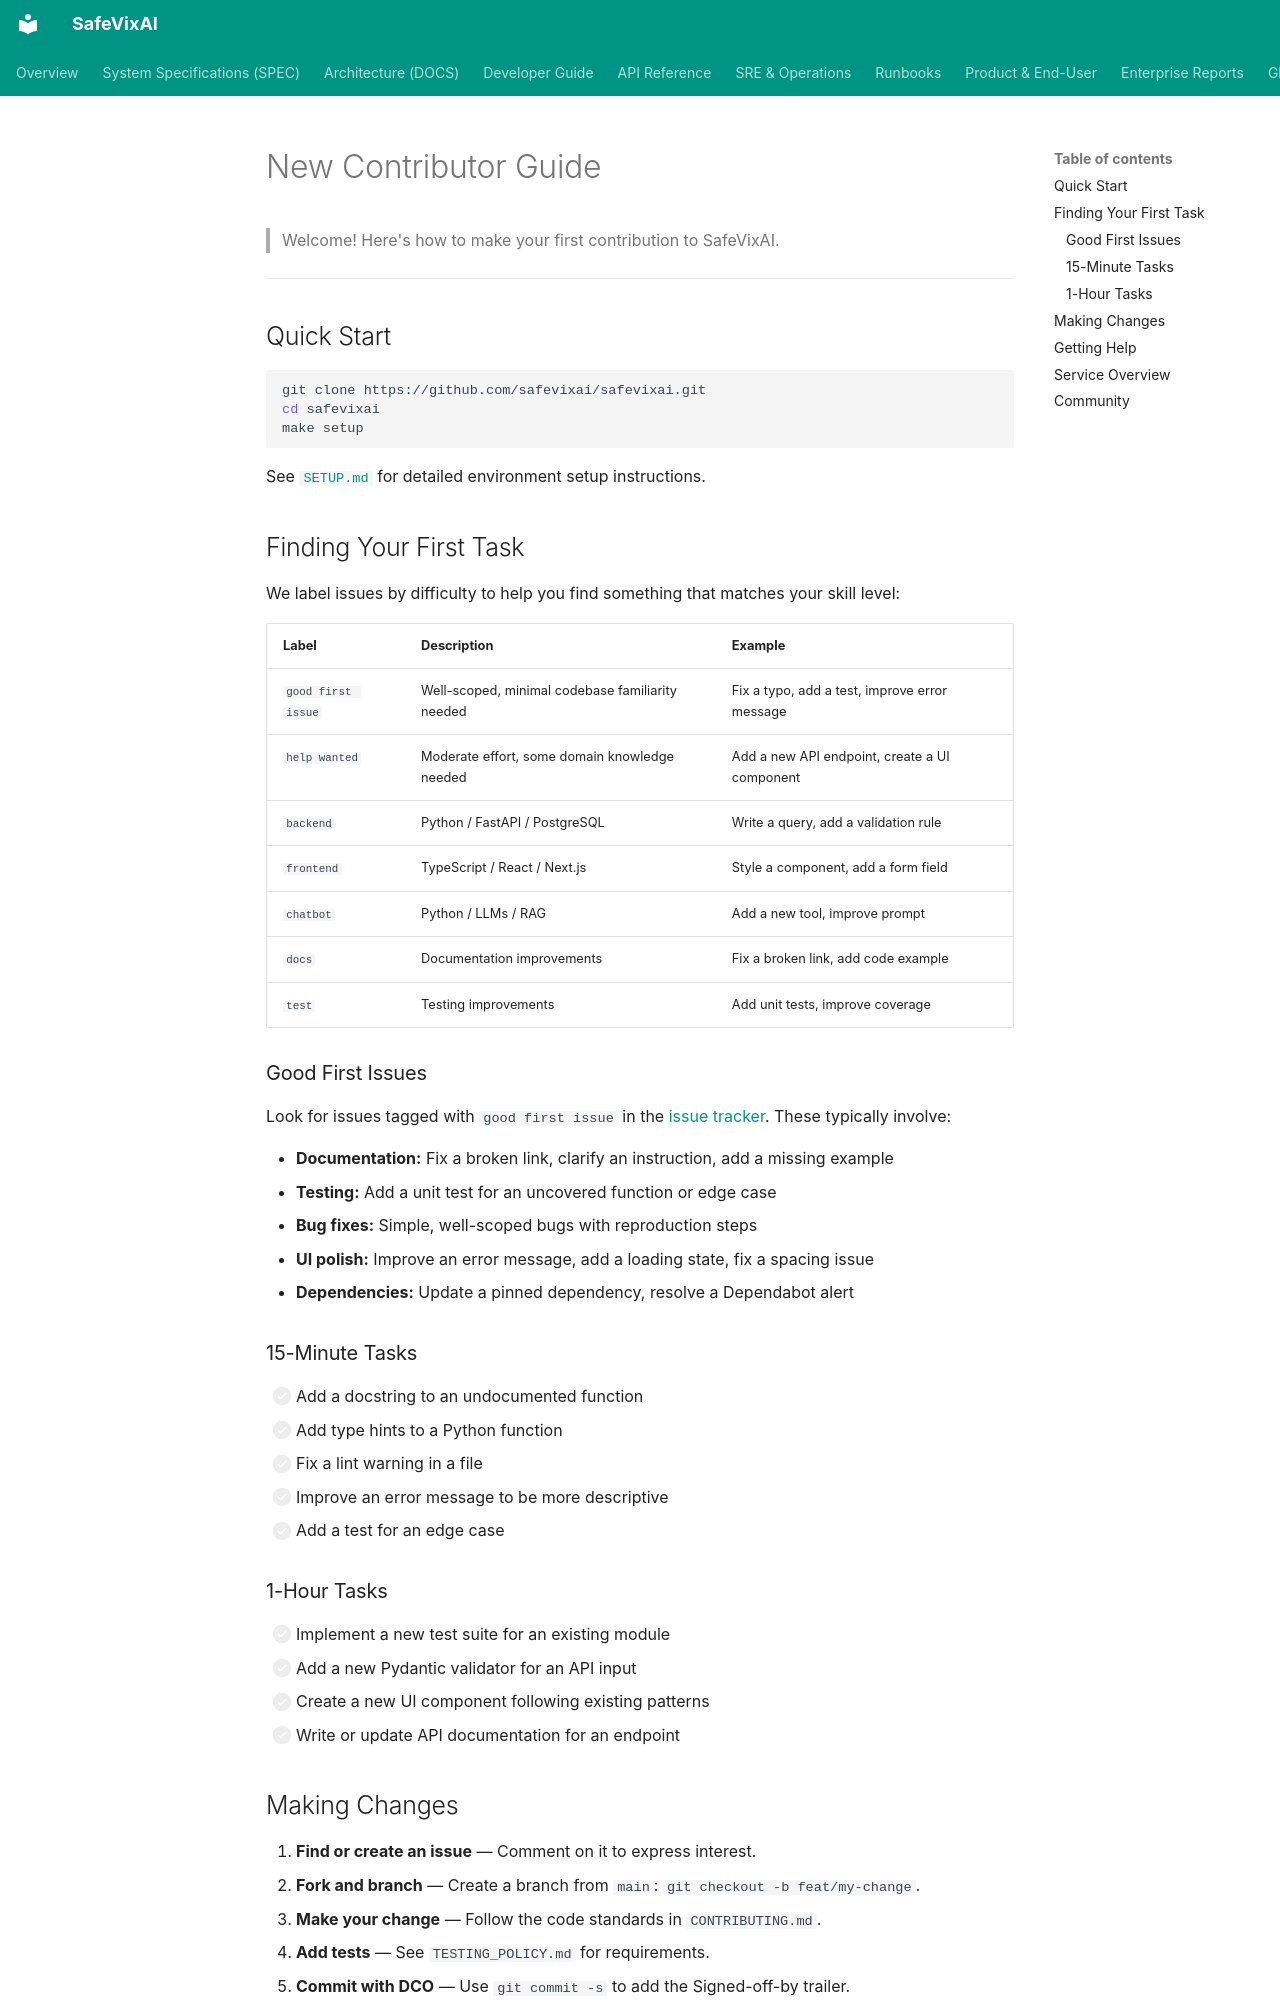

repository: SafeVixAI/SafeVixAI · page: developer-guide/new_contributor_tutorial/index.html · generator: mkdocs

# New Contributor Guide

> Welcome! Here's how to make your first contribution to SafeVixAI.

---

## Quick Start

```bash
git clone https://github.com/safevixai/safevixai.git
cd safevixai
make setup
```

See [`SETUP.md`](getting_started.md) for detailed environment setup instructions.

## Finding Your First Task

We label issues by difficulty to help you find something that matches your skill level:

| Label | Description | Example |
|-------|-------------|---------|
| `good first issue` | Well-scoped, minimal codebase familiarity needed | Fix a typo, add a test, improve error message |
| `help wanted` | Moderate effort, some domain knowledge needed | Add a new API endpoint, create a UI component |
| `backend` | Python / FastAPI / PostgreSQL | Write a query, add a validation rule |
| `frontend` | TypeScript / React / Next.js | Style a component, add a form field |
| `chatbot` | Python / LLMs / RAG | Add a new tool, improve prompt |
| `docs` | Documentation improvements | Fix a broken link, add code example |
| `test` | Testing improvements | Add unit tests, improve coverage |

### Good First Issues

Look for issues tagged with `good first issue` in the [issue tracker](https://github.com/SafeVixAI/SafeVixAI/issues). These typically involve:

- **Documentation:** Fix a broken link, clarify an instruction, add a missing example
- **Testing:** Add a unit test for an uncovered function or edge case
- **Bug fixes:** Simple, well-scoped bugs with reproduction steps
- **UI polish:** Improve an error message, add a loading state, fix a spacing issue
- **Dependencies:** Update a pinned dependency, resolve a Dependabot alert

### 15-Minute Tasks

- [ ] Add a docstring to an undocumented function
- [ ] Add type hints to a Python function
- [ ] Fix a lint warning in a file
- [ ] Improve an error message to be more descriptive
- [ ] Add a test for an edge case

### 1-Hour Tasks

- [ ] Implement a new test suite for an existing module
- [ ] Add a new Pydantic validator for an API input
- [ ] Create a new UI component following existing patterns
- [ ] Write or update API documentation for an endpoint

## Making Changes

1. **Find or create an issue** — Comment on it to express interest.
2. **Fork and branch** — Create a branch from `main`: `git checkout -b feat/my-change`.
3. **Make your change** — Follow the code standards in `CONTRIBUTING.md`.
4. **Add tests** — See `TESTING_POLICY.md` for requirements.
5. **Commit with DCO** — Use `git commit -s` to add the Signed-off-by trailer.
6. **Push and open a PR** — Reference the issue number in the PR description.
7. **Respond to review** — Address reviewer feedback with additional commits.
